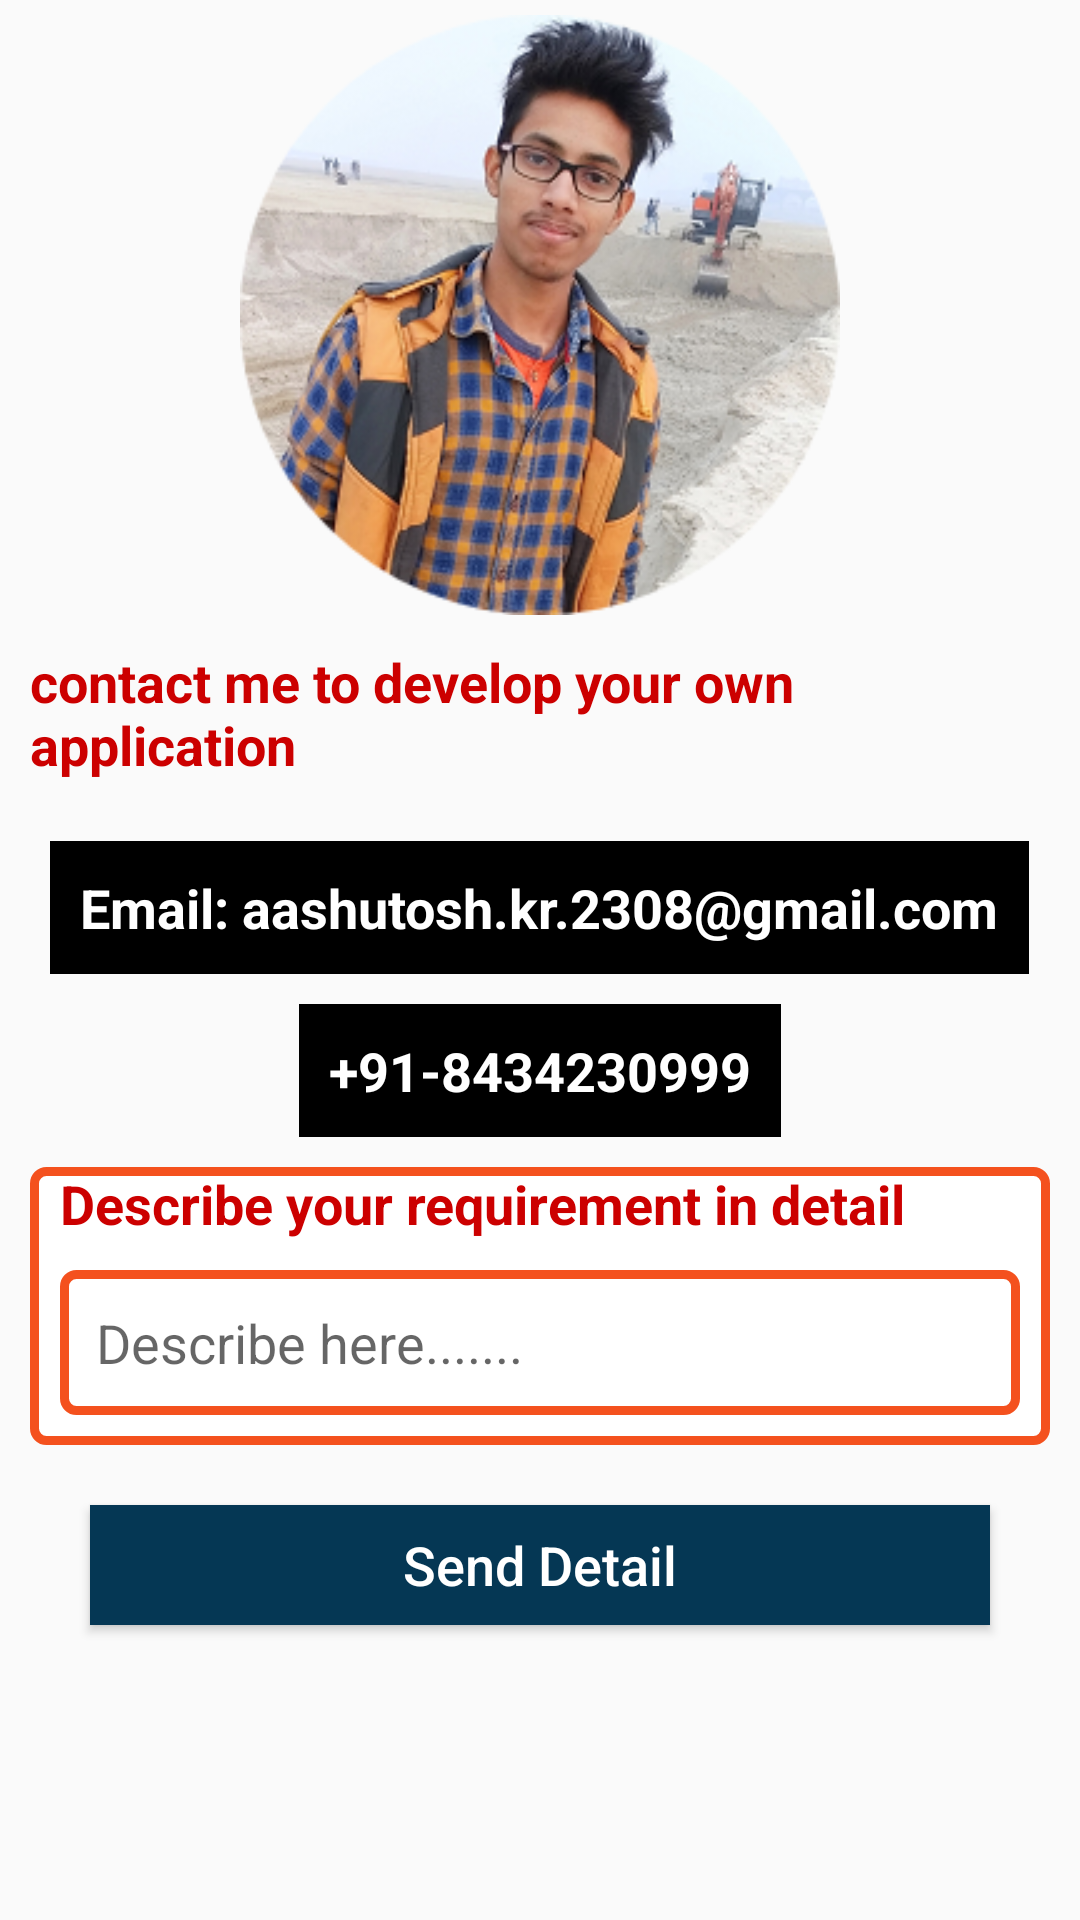

Write the Android layout XML for this screen, with the resource values it uses.
<!-- AndroidManifest.xml: application theme AppTheme -->
<!-- res/layout/fragment_developer.xml -->
<?xml version="1.0" encoding="utf-8"?>
<ScrollView
    xmlns:android="http://schemas.android.com/apk/res/android"
    xmlns:tools="http://schemas.android.com/tools"
    android:layout_width="match_parent"
    android:layout_height="match_parent"
    tools:context=".fragment.DeveloperFragment">

<RelativeLayout
    android:layout_width="match_parent"
    android:layout_height="wrap_content"
    tools:context=".fragment.DeveloperFragment">

<ImageView
    android:id="@+id/imgDeveloper"
    android:layout_width="200dp"
    android:layout_height="200dp"
    android:src="@drawable/developer_circle_image"
    android:layout_centerHorizontal="true"
    android:layout_marginTop="5dp"/>

    <TextView
        android:id="@+id/txt1"
        android:textStyle="bold"
        android:textColor="@android:color/holo_red_dark"
        android:textSize="18sp"
        android:layout_margin="10dp"
        android:layout_centerHorizontal="true"
        android:layout_below="@+id/imgDeveloper"
        android:layout_width="wrap_content"
        android:layout_height="wrap_content"
        android:text="@string/contact_me_to_develop_your_own_application"/>

    <TextView
        android:id="@+id/txtEmail"
        android:textStyle="bold"
        android:textColor="@android:color/white"
        android:textSize="18sp"
        android:layout_margin="10dp"
        android:layout_centerHorizontal="true"
        android:layout_below="@+id/txt1"
        android:layout_width="wrap_content"
        android:layout_height="wrap_content"
        android:background="@android:color/black"
        android:padding="10dp"
        android:text="@string/email_aashutosh_kr_2308_gmail_com"/>

    <TextView
        android:id="@+id/txtNumber"
        android:textStyle="bold"
        android:textColor="@android:color/white"
        android:textSize="18sp"
        android:layout_centerHorizontal="true"
        android:layout_below="@+id/txtEmail"
        android:layout_width="wrap_content"
        android:layout_height="wrap_content"
        android:background="@android:color/black"
        android:padding="10dp"
        android:text="@string/_91_8434230999"/>
<RelativeLayout
    android:id="@+id/r1"
    android:layout_width="wrap_content"
    android:layout_height="wrap_content"
    android:layout_below="@+id/txtNumber"
    android:background="@drawable/rectangle_background"
    android:layout_margin="10dp">
    <TextView
        android:id="@+id/txtContact"
        android:textStyle="bold"
        android:textColor="@android:color/holo_red_dark"
        android:textSize="18sp"
        android:layout_width="wrap_content"
        android:layout_height="wrap_content"
        android:layout_marginStart="10dp"
        android:text="@string/describe_your_requirement_in_detail"/>

    <EditText
        android:id="@+id/etDescribe"
        android:layout_width="match_parent"
        android:layout_height="wrap_content"
        android:layout_below="@+id/txtContact"
        android:padding="12dp"
        android:background="@drawable/rectangle_background"
        android:layout_margin="10dp"
        android:hint="@string/describe_here"/>

</RelativeLayout>

    <Button
        android:id="@+id/btnSendDetail"
        android:layout_below="@+id/r1"
        android:layout_marginStart="30dp"
        android:layout_marginEnd="30dp"
        android:background="@color/colorAccent"
        android:layout_width="match_parent"
        android:layout_height="40dp"
        android:text="@string/send_detail"
        android:textAllCaps="false"
        android:textColor="@android:color/white"
        android:textSize="18sp"
        android:layout_marginTop="10dp"
        android:layout_marginBottom="10dp"
        />

</RelativeLayout>
</ScrollView>
<!-- resources referenced by this layout -->
<resources>
  <color name="colorAccent">#053754</color>
  <!-- drawable developer_circle_image: png bitmap (drawable, 113125 bytes) -->
  <!-- drawable rectangle_background (drawable) -->
  <?xml version="1.0" encoding="utf-8"?>
  <shape xmlns:android="http://schemas.android.com/apk/res/android"
      android:shape="rectangle">
  
      <stroke
          android:width="3dp"
          android:color="#F4511E"/>
      <solid
          android:color="@android:color/white"/>
      <corners
          android:radius="4dp"/>
  
  </shape>
  <string name="_91_8434230999">+91-8434230999</string>
  <string name="contact_me_to_develop_your_own_application">contact me to develop your own application</string>
  <string name="describe_here">Describe here.......</string>
  <string name="describe_your_requirement_in_detail">Describe your requirement in detail</string>
  <string name="email_aashutosh_kr_2308_gmail_com">Email: aashutosh.kr.2308@gmail.com</string>
  <string name="send_detail">Send Detail</string>
  <style name="AppTheme" parent="Theme.AppCompat.Light.NoActionBar">
          
          <item name="colorPrimary">@color/colorPrimary</item>
          <item name="colorPrimaryDark">@color/colorPrimaryDark</item>
          <item name="colorAccent">@color/colorAccent</item>
      </style>
  <color name="colorPrimary">#075e54</color>
  <color name="colorPrimaryDark">#075e54</color>
</resources>
